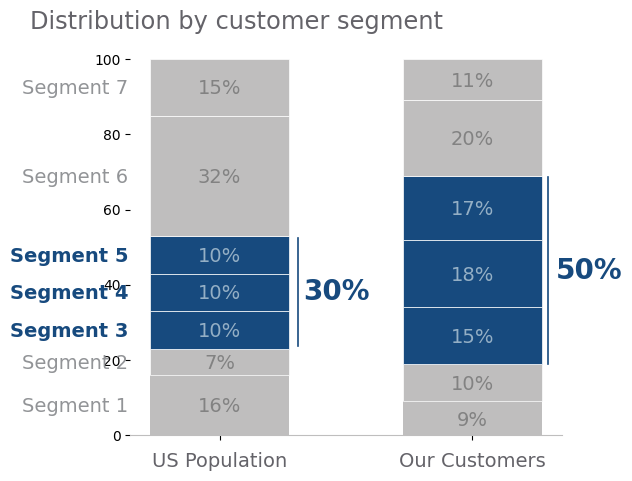

Write the Python code that produced this figure.
#!/usr/bin/env python
# coding: utf-8

import numpy as np
import matplotlib
from matplotlib import transforms, pyplot as plt

get_ipython().run_line_magic('matplotlib', 'inline')
#%matplotlib


# define colors
GRAY1, GRAY2, GRAY3 = '#231F20', '#414040', '#555655'
GRAY4, GRAY5, GRAY6 = '#646369', '#76787B', '#828282'
GRAY7, GRAY8, GRAY9 = '#929497', '#A6A6A5', '#BFBEBE'
BLUE1, BLUE2, BLUE3, BLUE4 = '#174A7E', '#4A81BF', '#94B2D7', '#94AFC5'
RED1, RED2 = '#C3514E', '#E6BAB7'
GREEN1, GREEN2 = '#0C8040', '#9ABB59'
ORANGE1 = '#F79747'


# configure plot font family to Arial
plt.rcParams['font.family'] = 'Arial'
# configure mathtext bold and italic font family to Arial
matplotlib.rcParams['mathtext.fontset'] = 'custom'
matplotlib.rcParams['mathtext.bf'] = 'Arial:bold'
matplotlib.rcParams['mathtext.it'] = 'Arial:italic'


# segments distribution
X = ['Segment ' + str(i) for i in range(1, 8)]
Y = [16, 7,  10, 10, 10, 32, 15] # US Population
Z = [9,  10, 15, 18, 17, 20, 11] # Our Customers


# create new figure
fig, ax1 = plt.subplots(figsize=(7, 5), # width, height in inches
                        dpi=110)        # resolution of the figure

# tune the subplot layout by setting sides of the figure
fig.subplots_adjust(left=0.154, right=0.77, top=0.89, bottom=0.1)

# colors for bars drawing, numerical labeling and name labeling
C = [GRAY9] * 2 + [BLUE1] * 3 + [GRAY9] * 2
CT = [GRAY6] * 2 + [BLUE4] * 3 + [GRAY6] * 2
CL = [GRAY7] * 2 + [BLUE1] * 3 + [GRAY7] * 2

# draw stacked bars plot
bottom = np.array([0, 0])  # bottom accumulates starting points
for i in range(len(X)):
    bars = plt.bar([0, 1],
                   [Y[i], Z[i]],
                   bottom=bottom,  # for stacking
                   color=C[i],
                   # for white border
                   edgecolor=('white', 'none')[i == 0],
                   linewidth=0.5,
                   width=0.55)  # enlarge whitespace between

    ax1.text(-0.36,
             Y[i] / 2 + bottom[0] - 1.9,
             X[i],
             fontsize=14,
             horizontalalignment='right',
             color=CL[i],
             # use bold for blue color text
             fontweight=('normal', 'bold')[CL[i] == BLUE1])
    # add numerical data labels for each bar
    for bi, b in enumerate(bars):
        value = (Y[i], Z[i])[b.get_x() > 0]  # is it letf bar or right
        ax1.text(b.get_x() + b.get_width() / 2,  # x-center of bar
                 b.get_y() + b.get_height() / 2 - 1.9,  # y-center of bar
                 str(value) + '%',  # value with %
                 fontsize=14,
                 horizontalalignment='center',
                 color=CT[i])

    bottom += np.array([Y[i], Z[i]])

# change the appearance of ticks, tick labels, and gridlines
ax1.tick_params(bottom='off', left='off', labelleft='off', labelbottom='on')

# remove chart border
ax1.spines['left'].set_visible(False)
ax1.spines['right'].set_visible(False)
ax1.spines['top'].set_visible(False)

# set category tick locations and labels of the x-axis
plt.xticks([0, 1], ['US Population', 'Our Customers'])

# configure responses labels appearance
for item in ax1.get_xticklabels():
    item.set_fontsize(14)
    item.set_color(GRAY4)
    # use trasformations to shift x tick labels slightly down
    offset = transforms.ScaledTranslation(0, -0.07, fig.dpi_scale_trans)
    item.set_transform(item.get_transform() + offset)

# set bottom border color
ax1.spines['bottom'].set_color(GRAY9)

# title the plot
ax1.text(-0.75, 108, 'Distribution by customer segment', color=GRAY4, 
         fontsize=17.4)

# add vertical reference lines
ax1.axvline(0.31, ymin=0.225, ymax=0.5, color=BLUE1, linewidth=1.2)
ax1.axvline(1.3, ymin=0.18, ymax=0.655, color=BLUE1, linewidth=1.2)

# add text to reference lines
ax1.text(0.33, 36, '30%', fontweight='bold', fontsize=20, color=BLUE1)
ax1.text(1.33, 41.5, '50%', fontweight='bold', fontsize=20, color=BLUE1)




